Dataset: processed (GitHub, trongvu2003/Pneumonia_Detection). Classes: normal, pneumonia.

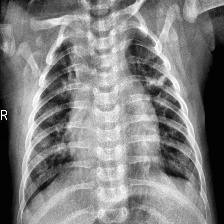
Label: pneumonia

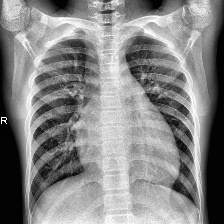
Label: normal

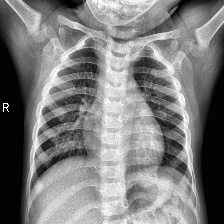
Label: normal

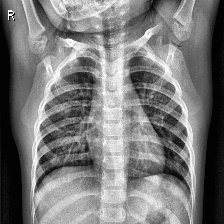
Label: normal

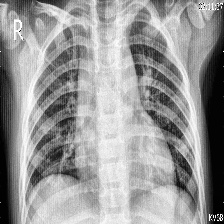
Label: pneumonia

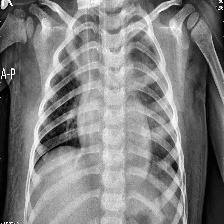
Label: pneumonia
